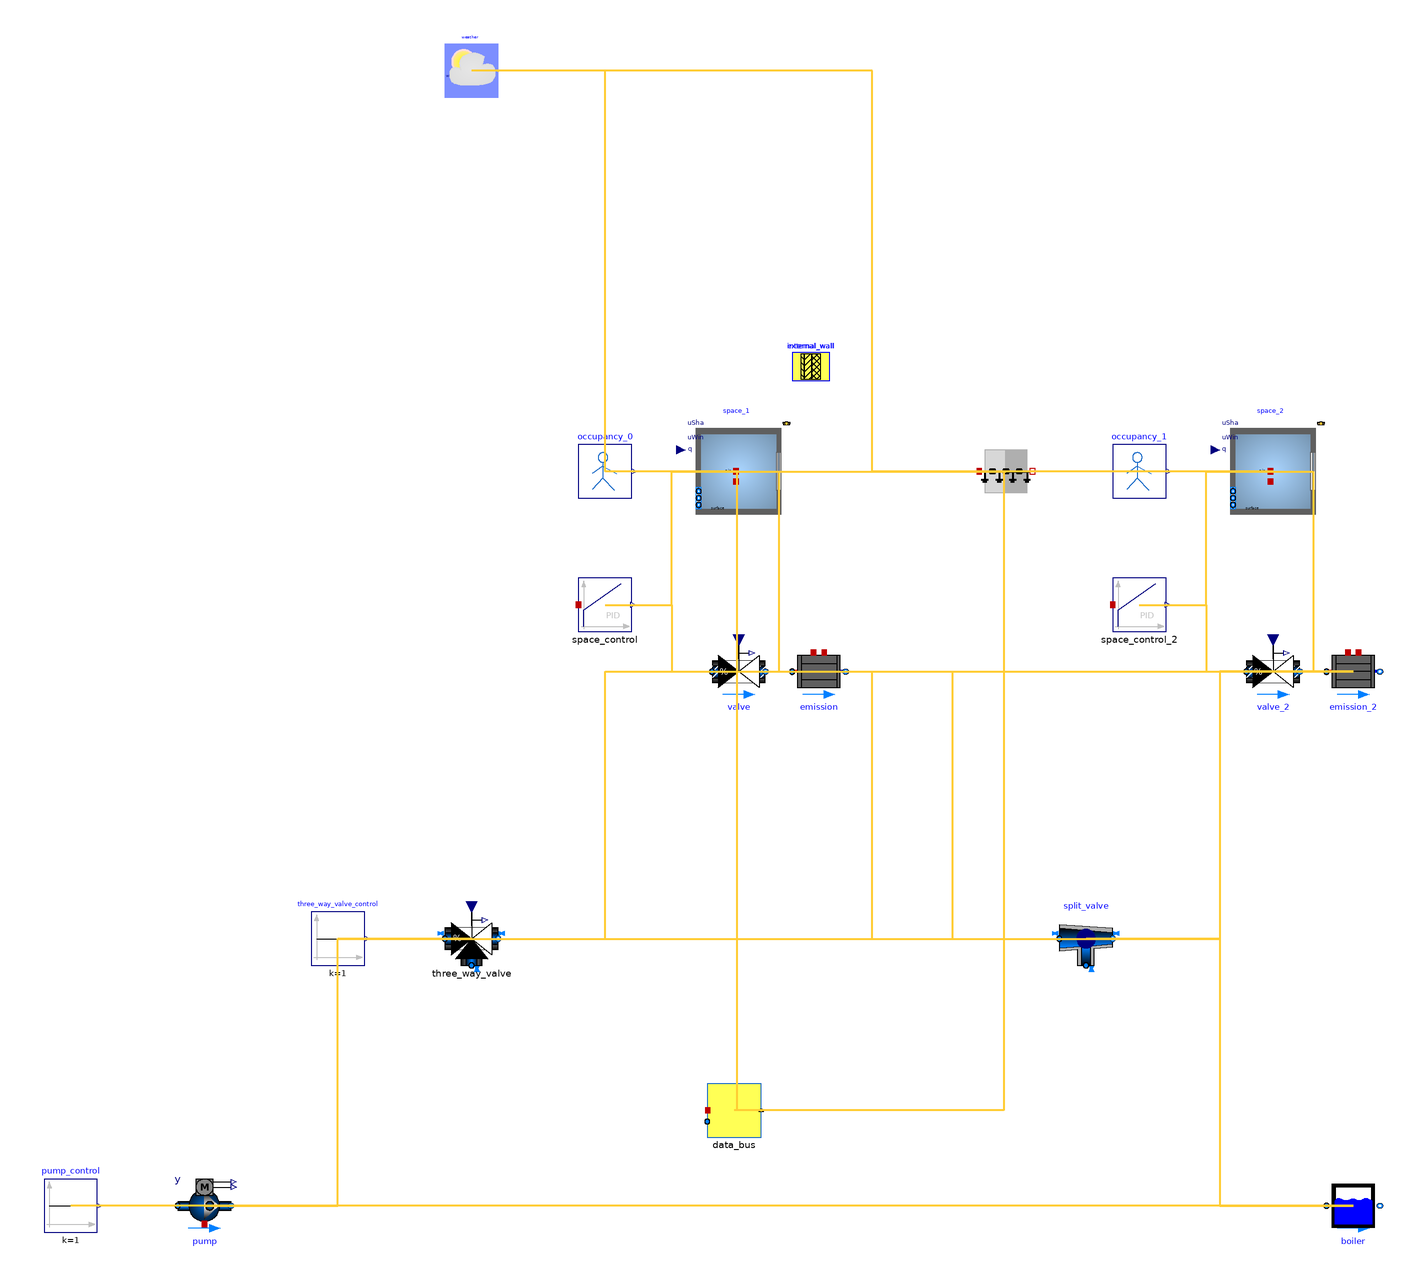

The component connection diagram of the Modelica model below, drawn from its own Placement and Line annotations.

model building
            parameter Buildings.HeatTransfer.Data.GlazingSystems.Generic double_glazing(
    final glass={
        Buildings.HeatTransfer.Data.Glasses.Generic(
        x=0.003,
        k=1.0,
        tauSol={ 0.646 },
        rhoSol_a={ 0.062 },
        rhoSol_b={ 0.063 },
        tauIR=0.0,
        absIR_a=0.84,
        absIR_b=0.84)
        ,
        Buildings.HeatTransfer.Data.Glasses.Generic(
        x=0.003,
        k=1.0,
        tauSol={ 0.646 },
        rhoSol_a={ 0.062 },
        rhoSol_b={ 0.063 },
        tauIR=0.0,
        absIR_a=0.84,
        absIR_b=0.84)

    },
    final gas={
            Buildings.HeatTransfer.Data.Gases.Air(x=0.0127)

    },
    UFra=1.4)
    annotation (
    defaultComponentPrefixes="parameter",
    defaultComponentName="datGlaSys");
    parameter Buildings.HeatTransfer.Data.OpaqueConstructions.Generic
        internal_wall(
    final nLay=1,
    absIR_a=0.9,
    absIR_b=0.9,
    absSol_a=0.6,
    absSol_b=0.6,
    material={Buildings.HeatTransfer.Data.Solids.Generic(
        x=0.2,
        k=0.89,
        c=790.0,
        d=1920.0)    },
    roughness_a=Buildings.HeatTransfer.Types.SurfaceRoughness.Rough)
    annotation (Placement(transformation(extent={{20,84},{34,98}})));    parameter Buildings.HeatTransfer.Data.OpaqueConstructions.Generic
        external_wall(
    final nLay=3,
    absIR_a=0.9,
    absIR_b=0.9,
    absSol_a=0.6,
    absSol_b=0.6,
    material={Buildings.HeatTransfer.Data.Solids.Generic(
        x=0.2,
        k=1.4,
        c=840.0,
        d=2240.0),Buildings.HeatTransfer.Data.Solids.Generic(
        x=0.02,
        k=0.03,
        c=1200.0,
        d=40.0),Buildings.HeatTransfer.Data.Solids.Generic(
        x=0.1,
        k=0.12,
        c=1210.0,
        d=540.0)    },
    roughness_a=Buildings.HeatTransfer.Types.SurfaceRoughness.Rough)
    annotation (Placement(transformation(extent={{20,84},{34,98}})));



package Medium = Buildings.Media.Air "Medium model";
package MediumW = Buildings.Media.Water "Medium model";
parameter Integer nRoo = 2 "Number of rooms";
  parameter Modelica.Units.SI.Volume VRoo=4*6*3 "Volume of one room";
  parameter Modelica.Units.SI.Power Q_flow_nominal=2200
    "Nominal power of heating plant";
 // Due to the night setback, in which the radiator do not provide heat input into the room,
 // we scale the design power of the radiator loop
 parameter Real scaFacRad = 1.5
    "Scaling factor to scale the power (and mass flow rate) of the radiator loop";
  parameter Modelica.Units.SI.Temperature TSup_nominal=273.15 + 50 + 5
    "Nominal supply temperature for radiators";
  parameter Modelica.Units.SI.Temperature TRet_nominal=273.15 + 40 + 5
    "Nominal return temperature for radiators";
  parameter Modelica.Units.SI.Temperature dTRad_nominal=TSup_nominal -
      TRet_nominal "Nominal temperature difference for radiator loop";
  parameter Modelica.Units.SI.Temperature dTBoi_nominal=20
    "Nominal temperature difference for boiler loop";
  parameter Modelica.Units.SI.MassFlowRate mRad_flow_nominal=scaFacRad*
      Q_flow_nominal/dTRad_nominal/4200
    "Nominal mass flow rate of radiator loop";
  parameter Modelica.Units.SI.MassFlowRate mBoi_flow_nominal=scaFacRad*
      Q_flow_nominal/dTBoi_nominal/4200 "Nominal mass flow rate of boiler loop";
  parameter Modelica.Units.SI.PressureDifference dpPip_nominal=10000
    "Pressure difference of pipe (without valve)";
  parameter Modelica.Units.SI.PressureDifference dpVal_nominal=6000
    "Pressure difference of valve";
  parameter Modelica.Units.SI.PressureDifference dpRoo_nominal=6000
    "Pressure difference of flow leg that serves a room";
  parameter Modelica.Units.SI.PressureDifference dpThrWayVal_nominal=6000
    "Pressure difference of three-way valve";
  parameter Modelica.Units.SI.PressureDifference dp_nominal=dpPip_nominal +
      dpVal_nominal + dpRoo_nominal + dpThrWayVal_nominal
    "Pressure difference of loop";


    Buildings.ThermalZones.Detailed.MixedAir space_1(
    redeclare package Medium = Medium,
    AFlo=50,
    hRoo=2,nPorts = 1,                nConExt=4,
                datConExt(
                layers={ external_wall, external_wall, external_wall, external_wall },
    A={ 10.0, 10.0, 10.0, 10.0 },
    til={Buildings.Types.Tilt.Wall,Buildings.Types.Tilt.Wall,Buildings.Types.Tilt.Wall,Buildings.Types.Tilt.Wall},
                azi={ 135.0, 0.0, 45.0, 90.0 }),
                nSurBou=1,
                surBou(
                A={ 10.0 },
                til={Buildings.Types.Tilt.Wall}),
                nConBou=1,
                datConBou(
                layers={ external_wall },
    A={ 10.0 },
    til={Buildings.Types.Tilt.Floor},
                azi={ 90.0 }),
                nConExtWin=1,
                datConExtWin(
                layers={ external_wall },
    A={ 10.0 },
    til={Buildings.Types.Tilt.Wall},
                glaSys={ double_glazing },
                wWin={ 1.0 },
                hWin={ 1.0 }),
    nConPar=0,
    energyDynamics=Modelica.Fluid.Types.Dynamics.FixedInitial)
    annotation (Placement(transformation(origin=
    { 0, 50 },extent={{-20,-20},{20,20}}
)));






        Buildings.Fluid.HeatExchangers.Radiators.
            RadiatorEN442_2 emission(
    redeclare package Medium = MediumW,
    Q_flow_nominal=scaFacRad*Q_flow_nominal/nRoo,
    energyDynamics=Modelica.Fluid.Types.Dynamics.FixedInitial,
    T_a_nominal=323.15,
    T_b_nominal=313.15) "Radiator"
    annotation (
    Placement(transformation(origin =
    { 30, -25 }, extent = {{-10, -10}, {10, 10}}
)));
        Buildings.Fluid.Actuators.Valves.TwoWayEqualPercentage
            valve(
    redeclare package Medium = MediumW,
    dpValve_nominal(displayUnit="Pa") = dpVal_nominal,
    m_flow_nominal=mRad_flow_nominal/nRoo,
    dpFixed_nominal=dpRoo_nominal,
    from_dp=true,
    use_inputFilter=false) "Radiator valve"
    annotation (
    Placement(transformation(origin = { 0, -25 }
    , extent = {{-10, -10}, {10, 10}}
)));
        buildings_simple_hydronic_two_zones.Common.Controls.SpaceControls.PID
    space_control(setPoint = 295.15, yMax = 1, yMin = 0)
    annotation (
    Placement(transformation(origin = { -50, 0 },
    extent = {{-10, -10}, {10, 10}}
)));
        buildings_simple_hydronic_two_zones.Common.Occupancy.SimpleOccupancy occupancy_0 annotation (
    Placement(transformation(origin = { -50, 50 },
    extent = {{-10, -10}, {10, 10}}
)));
    Buildings.ThermalZones.Detailed.MixedAir space_2(
    redeclare package Medium = Medium,
    AFlo=50,
    hRoo=2,nPorts = 1,                nConExt=4,
                datConExt(
                layers={ external_wall, external_wall, external_wall, external_wall },
    A={ 10.0, 10.0, 10.0, 10.0 },
    til={Buildings.Types.Tilt.Wall,Buildings.Types.Tilt.Wall,Buildings.Types.Tilt.Wall,Buildings.Types.Tilt.Wall},
                azi={ 135.0, 0.0, 45.0, 90.0 }),
                nSurBou=1,
                surBou(
                A={ 10.0 },
                til={Buildings.Types.Tilt.Wall}),
                nConBou=1,
                datConBou(
                layers={ external_wall },
    A={ 10.0 },
    til={Buildings.Types.Tilt.Floor},
                azi={ 90.0 }),
                nConExtWin=1,
                datConExtWin(
                layers={ external_wall },
    A={ 10.0 },
    til={Buildings.Types.Tilt.Wall},
                glaSys={ double_glazing },
                wWin={ 1.0 },
                hWin={ 1.0 }),
    nConPar=0,
    energyDynamics=Modelica.Fluid.Types.Dynamics.FixedInitial)
    annotation (Placement(transformation(origin=
    { 200, 50 },extent={{-20,-20},{20,20}}
)));






        Buildings.Fluid.HeatExchangers.Radiators.
            RadiatorEN442_2 emission_2(
    redeclare package Medium = MediumW,
    Q_flow_nominal=scaFacRad*Q_flow_nominal/nRoo,
    energyDynamics=Modelica.Fluid.Types.Dynamics.FixedInitial,
    T_a_nominal=323.15,
    T_b_nominal=313.15) "Radiator"
    annotation (
    Placement(transformation(origin =
    { 230, -25 }, extent = {{-10, -10}, {10, 10}}
)));
        Buildings.Fluid.Actuators.Valves.TwoWayEqualPercentage
            valve_2(
    redeclare package Medium = MediumW,
    dpValve_nominal(displayUnit="Pa") = dpVal_nominal,
    m_flow_nominal=mRad_flow_nominal/nRoo,
    dpFixed_nominal=dpRoo_nominal,
    from_dp=true,
    use_inputFilter=false) "Radiator valve"
    annotation (
    Placement(transformation(origin = { 200, -25 }
    , extent = {{-10, -10}, {10, 10}}
)));
        buildings_simple_hydronic_two_zones.Common.Controls.SpaceControls.PID
    space_control_2(setPoint = 295.15, yMax = 1, yMin = 0)
    annotation (
    Placement(transformation(origin = { 150, 0 },
    extent = {{-10, -10}, {10, 10}}
)));
        buildings_simple_hydronic_two_zones.Common.Occupancy.SimpleOccupancy occupancy_1 annotation (
    Placement(transformation(origin = { 150, 50 },
    extent = {{-10, -10}, {10, 10}}
)));
        Buildings.HeatTransfer.Conduction.MultiLayer internal_space_1_space_2(A =
            10, layers =
    internal_wall, stateAtSurface_a = true, stateAtSurface_b = true)
    "Partition wall between the two
    rooms" annotation(
    Placement(transformation(origin = { 100.0, 50 },
    extent = {{-10, -10}, {10, 10}}
)));
        Buildings.BoundaryConditions.WeatherData.ReaderTMY3
            weather(filNam =
    Modelica.Utilities.Files.loadResource("modelica://Buildings/Resources/weatherdata/USA_IL_Chicago-OHare.Intl.AP.725300_TMY3.mos"))
    annotation (
    Placement(transformation(origin = { -100, 200 },
    extent = {{-10, -10}, {10, 10}}
)));
        Buildings.Fluid.Actuators.Valves.ThreeWayEqualPercentageLinear
             three_way_valve(
    redeclare package Medium = MediumW,
    dpValve_nominal=dpThrWayVal_nominal,
    l={0.01,0.01},
    tau=10,
    m_flow_nominal=mRad_flow_nominal,
    dpFixed_nominal={100,0},
    use_inputFilter=false,
    energyDynamics=Modelica.Fluid.Types.Dynamics.SteadyState) "Three-way valve"
    annotation (
    Placement(transformation(origin = { -100, -125 },
     extent = {{-10, -10}, {10, 10}}
)));
        Modelica.Blocks.Sources.Constant three_way_valve_control(k= 1)
    annotation (
    Placement(transformation(origin = { -150, -125 },
    extent = {{-10, -10}, {10, 10}}
)));
        Buildings.Fluid.FixedResistances.Junction split_valve (
    dp_nominal={0,0,0},
    m_flow_nominal=mRad_flow_nominal*{1,-1,-1},
    redeclare package Medium = MediumW,
    energyDynamics=Modelica.Fluid.Types.Dynamics.SteadyState)
    "Flow splitter"
    annotation (
    Placement(transformation(origin = { 130, -125 },
    extent = {{-10, -10}, {10, 10}}
)));
        buildings_simple_hydronic_two_zones.Common.Fluid.Boilers.Simple boiler(
    redeclare package Medium = MediumW) "Boiler"
    annotation (
    Placement(transformation(origin = { 230, -225 },
    extent = {{-10, -10}, {10, 10}}
)));
        Buildings.Fluid.Movers.Preconfigured.SpeedControlled_y
            pump(
    redeclare package Medium = MediumW,
    m_flow_nominal=mRad_flow_nominal,
    dp_nominal=dp_nominal,
    energyDynamics=Modelica.Fluid.Types.Dynamics.SteadyState)
    annotation (
    Placement(transformation(origin = { -200, -225 },
    extent = {{-10, -10}, {10, 10}}
)));
        Modelica.Blocks.Sources.Constant pump_control(k= 1)
    annotation (
    Placement(transformation(origin = { -250, -225 },
    extent = {{-10, -10}, {10, 10}}
)));
        buildings_simple_hydronic_two_zones.Common.Controls.SpaceControls.DataServer
    data_bus (redeclare package
      Medium = Medium) annotation (
    Placement(transformation(origin = { -1.5827050483666012, -189.27329960540692 },
    extent = {{-10, -10}, {10, 10}}
)));


equation    connect(space_1.heaPorAir,emission.heatPortCon)
annotation (Line(
points={{ 0.0, 50.0 }    ,{ 15.0, 50.0 }    ,{ 15.0, -25.0 }    ,{ 30.0, -25.0 }    },
color={255,204,51},
thickness=0.5,
smooth=Smooth.None));    connect(space_1.heaPorRad,emission.heatPortRad)
annotation (Line(
points={{ 0.0, 50.0 }    ,{ 15.0, 50.0 }    ,{ 15.0, -25.0 }    ,{ 30.0, -25.0 }    },
color={255,204,51},
thickness=0.5,
smooth=Smooth.None));    connect(space_1.qGai_flow,occupancy_0.y)
annotation (Line(
points={{ 0.0, 50.0 }    ,{ -25.0, 50.0 }    ,{ -25.0, 50.0 }    ,{ -50.0, 50.0 }    },
color={255,204,51},
thickness=0.5,
smooth=Smooth.None));    connect(space_1.surf_surBou[1],internal_space_1_space_2.port_a)
annotation (Line(
points={{ 0.0, 50.0 }    ,{ 50.0, 50.0 }    ,{ 50.0, 50.0 }    ,{ 100.0, 50.0 }    },
color={255,204,51},
thickness=0.5,
smooth=Smooth.None));    connect(space_1.weaBus,weather.weaBus)
annotation (Line(
points={{ 0.0, 50.0 }    ,{ -50.0, 50.0 }    ,{ -50.0, 200.0 }    ,{ -100.0, 200.0 }    },
color={255,204,51},
thickness=0.5,
smooth=Smooth.None));    connect(space_1.heaPorAir,data_bus.port[1])
annotation (Line(
points={{ 0.0, 50.0 }    ,{ -0.7913525241833006, 50.0 }    ,{ -0.7913525241833006, -189.27329960540692 }    ,{ -1.5827050483666012, -189.27329960540692 }    },
color={255,204,51},
thickness=0.5,
smooth=Smooth.None));    connect(space_1.ports[1],data_bus.port_a[1])
annotation (Line(
points={{ 0.0, 50.0 }    ,{ -0.7913525241833006, 50.0 }    ,{ -0.7913525241833006, -189.27329960540692 }    ,{ -1.5827050483666012, -189.27329960540692 }    },
color={255,204,51},
thickness=0.5,
smooth=Smooth.None));    connect(emission.port_b,split_valve.port_1)
annotation (Line(
points={{ 30.0, -25.0 }    ,{ 80.0, -25.0 }    ,{ 80.0, -125.0 }    ,{ 130.0, -125.0 }    },
color={255,204,51},
thickness=0.5,
smooth=Smooth.None));    connect(valve.port_b,emission.port_a)
annotation (Line(
points={{ 0.0, -25.0 }    ,{ 15.0, -25.0 }    ,{ 15.0, -25.0 }    ,{ 30.0, -25.0 }    },
color={255,204,51},
thickness=0.5,
smooth=Smooth.None));    connect(space_control.port,space_1.heaPorAir)
annotation (Line(
points={{ -50.0, 0.0 }    ,{ -25.0, 0.0 }    ,{ -25.0, 50.0 }    ,{ 0.0, 50.0 }    },
color={255,204,51},
thickness=0.5,
smooth=Smooth.None));    connect(space_control.y,valve.y)
annotation (Line(
points={{ -50.0, 0.0 }    ,{ -25.0, 0.0 }    ,{ -25.0, -25.0 }    ,{ 0.0, -25.0 }    },
color={255,204,51},
thickness=0.5,
smooth=Smooth.None));    connect(space_2.heaPorAir,emission_2.heatPortCon)
annotation (Line(
points={{ 200.0, 50.0 }    ,{ 215.0, 50.0 }    ,{ 215.0, -25.0 }    ,{ 230.0, -25.0 }    },
color={255,204,51},
thickness=0.5,
smooth=Smooth.None));    connect(space_2.heaPorRad,emission_2.heatPortRad)
annotation (Line(
points={{ 200.0, 50.0 }    ,{ 215.0, 50.0 }    ,{ 215.0, -25.0 }    ,{ 230.0, -25.0 }    },
color={255,204,51},
thickness=0.5,
smooth=Smooth.None));    connect(space_2.qGai_flow,occupancy_1.y)
annotation (Line(
points={{ 200.0, 50.0 }    ,{ 175.0, 50.0 }    ,{ 175.0, 50.0 }    ,{ 150.0, 50.0 }    },
color={255,204,51},
thickness=0.5,
smooth=Smooth.None));    connect(space_2.surf_surBou[1],internal_space_1_space_2.port_b)
annotation (Line(
points={{ 200.0, 50.0 }    ,{ 150.0, 50.0 }    ,{ 150.0, 50.0 }    ,{ 100.0, 50.0 }    },
color={255,204,51},
thickness=0.5,
smooth=Smooth.None));    connect(space_2.weaBus,weather.weaBus)
annotation (Line(
points={{ 200.0, 50.0 }    ,{ 50.0, 50.0 }    ,{ 50.0, 200.0 }    ,{ -100.0, 200.0 }    },
color={255,204,51},
thickness=0.5,
smooth=Smooth.None));    connect(space_2.heaPorAir,data_bus.port[2])
annotation (Line(
points={{ 200.0, 50.0 }    ,{ 99.2086474758167, 50.0 }    ,{ 99.20864747581669, -189.27329960540692 }    ,{ -1.5827050483666012, -189.27329960540692 }    },
color={255,204,51},
thickness=0.5,
smooth=Smooth.None));    connect(space_2.ports[1],data_bus.port_a[2])
annotation (Line(
points={{ 200.0, 50.0 }    ,{ 99.2086474758167, 50.0 }    ,{ 99.20864747581669, -189.27329960540692 }    ,{ -1.5827050483666012, -189.27329960540692 }    },
color={255,204,51},
thickness=0.5,
smooth=Smooth.None));    connect(emission_2.port_b,split_valve.port_1)
annotation (Line(
points={{ 230.0, -25.0 }    ,{ 180.0, -25.0 }    ,{ 180.0, -125.0 }    ,{ 130.0, -125.0 }    },
color={255,204,51},
thickness=0.5,
smooth=Smooth.None));    connect(valve_2.port_b,emission_2.port_a)
annotation (Line(
points={{ 200.0, -25.0 }    ,{ 215.0, -25.0 }    ,{ 215.0, -25.0 }    ,{ 230.0, -25.0 }    },
color={255,204,51},
thickness=0.5,
smooth=Smooth.None));    connect(space_control_2.port,space_2.heaPorAir)
annotation (Line(
points={{ 150.0, 0.0 }    ,{ 175.0, 0.0 }    ,{ 175.0, 50.0 }    ,{ 200.0, 50.0 }    },
color={255,204,51},
thickness=0.5,
smooth=Smooth.None));    connect(space_control_2.y,valve_2.y)
annotation (Line(
points={{ 150.0, 0.0 }    ,{ 175.0, 0.0 }    ,{ 175.0, -25.0 }    ,{ 200.0, -25.0 }    },
color={255,204,51},
thickness=0.5,
smooth=Smooth.None));    connect(three_way_valve.y,three_way_valve_control.y)
annotation (Line(
points={{ -100.0, -125.0 }    ,{ -125.0, -125.0 }    ,{ -125.0, -125.0 }    ,{ -150.0, -125.0 }    },
color={255,204,51},
thickness=0.5,
smooth=Smooth.None));    connect(three_way_valve.port_2,valve.port_a)
annotation (Line(
points={{ -100.0, -125.0 }    ,{ -50.0, -125.0 }    ,{ -50.0, -25.0 }    ,{ 0.0, -25.0 }    },
color={255,204,51},
thickness=0.5,
smooth=Smooth.None));    connect(three_way_valve.port_2,valve_2.port_a)
annotation (Line(
points={{ -100.0, -125.0 }    ,{ 50.0, -125.0 }    ,{ 50.0, -25.0 }    ,{ 200.0, -25.0 }    },
color={255,204,51},
thickness=0.5,
smooth=Smooth.None));    connect(three_way_valve.port_3,split_valve.port_3)
annotation (Line(
points={{ -100.0, -125.0 }    ,{ 15.0, -125.0 }    ,{ 15.0, -125.0 }    ,{ 130.0, -125.0 }    },
color={255,204,51},
thickness=0.5,
smooth=Smooth.None));    connect(three_way_valve.port_2,split_valve.port_1)
annotation (Line(
points={{ -100.0, -125.0 }    ,{ 15.0, -125.0 }    ,{ 15.0, -125.0 }    ,{ 130.0, -125.0 }    },
color={255,204,51},
thickness=0.5,
smooth=Smooth.None));    connect(split_valve.port_2,boiler.port_a)
annotation (Line(
points={{ 130.0, -125.0 }    ,{ 180.0, -125.0 }    ,{ 180.0, -225.0 }    ,{ 230.0, -225.0 }    },
color={255,204,51},
thickness=0.5,
smooth=Smooth.None));    connect(boiler.port_b,pump.port_a)
annotation (Line(
points={{ 230.0, -225.0 }    ,{ 15.0, -225.0 }    ,{ 15.0, -225.0 }    ,{ -200.0, -225.0 }    },
color={255,204,51},
thickness=0.5,
smooth=Smooth.None));    connect(pump.y,pump_control.y)
annotation (Line(
points={{ -200.0, -225.0 }    ,{ -225.0, -225.0 }    ,{ -225.0, -225.0 }    ,{ -250.0, -225.0 }    },
color={255,204,51},
thickness=0.5,
smooth=Smooth.None));    connect(pump.port_b,three_way_valve.port_1)
annotation (Line(
points={{ -200.0, -225.0 }    ,{ -150.0, -225.0 }    ,{ -150.0, -125.0 }    ,{ -100.0, -125.0 }    },
color={255,204,51},
thickness=0.5,
smooth=Smooth.None));end building;